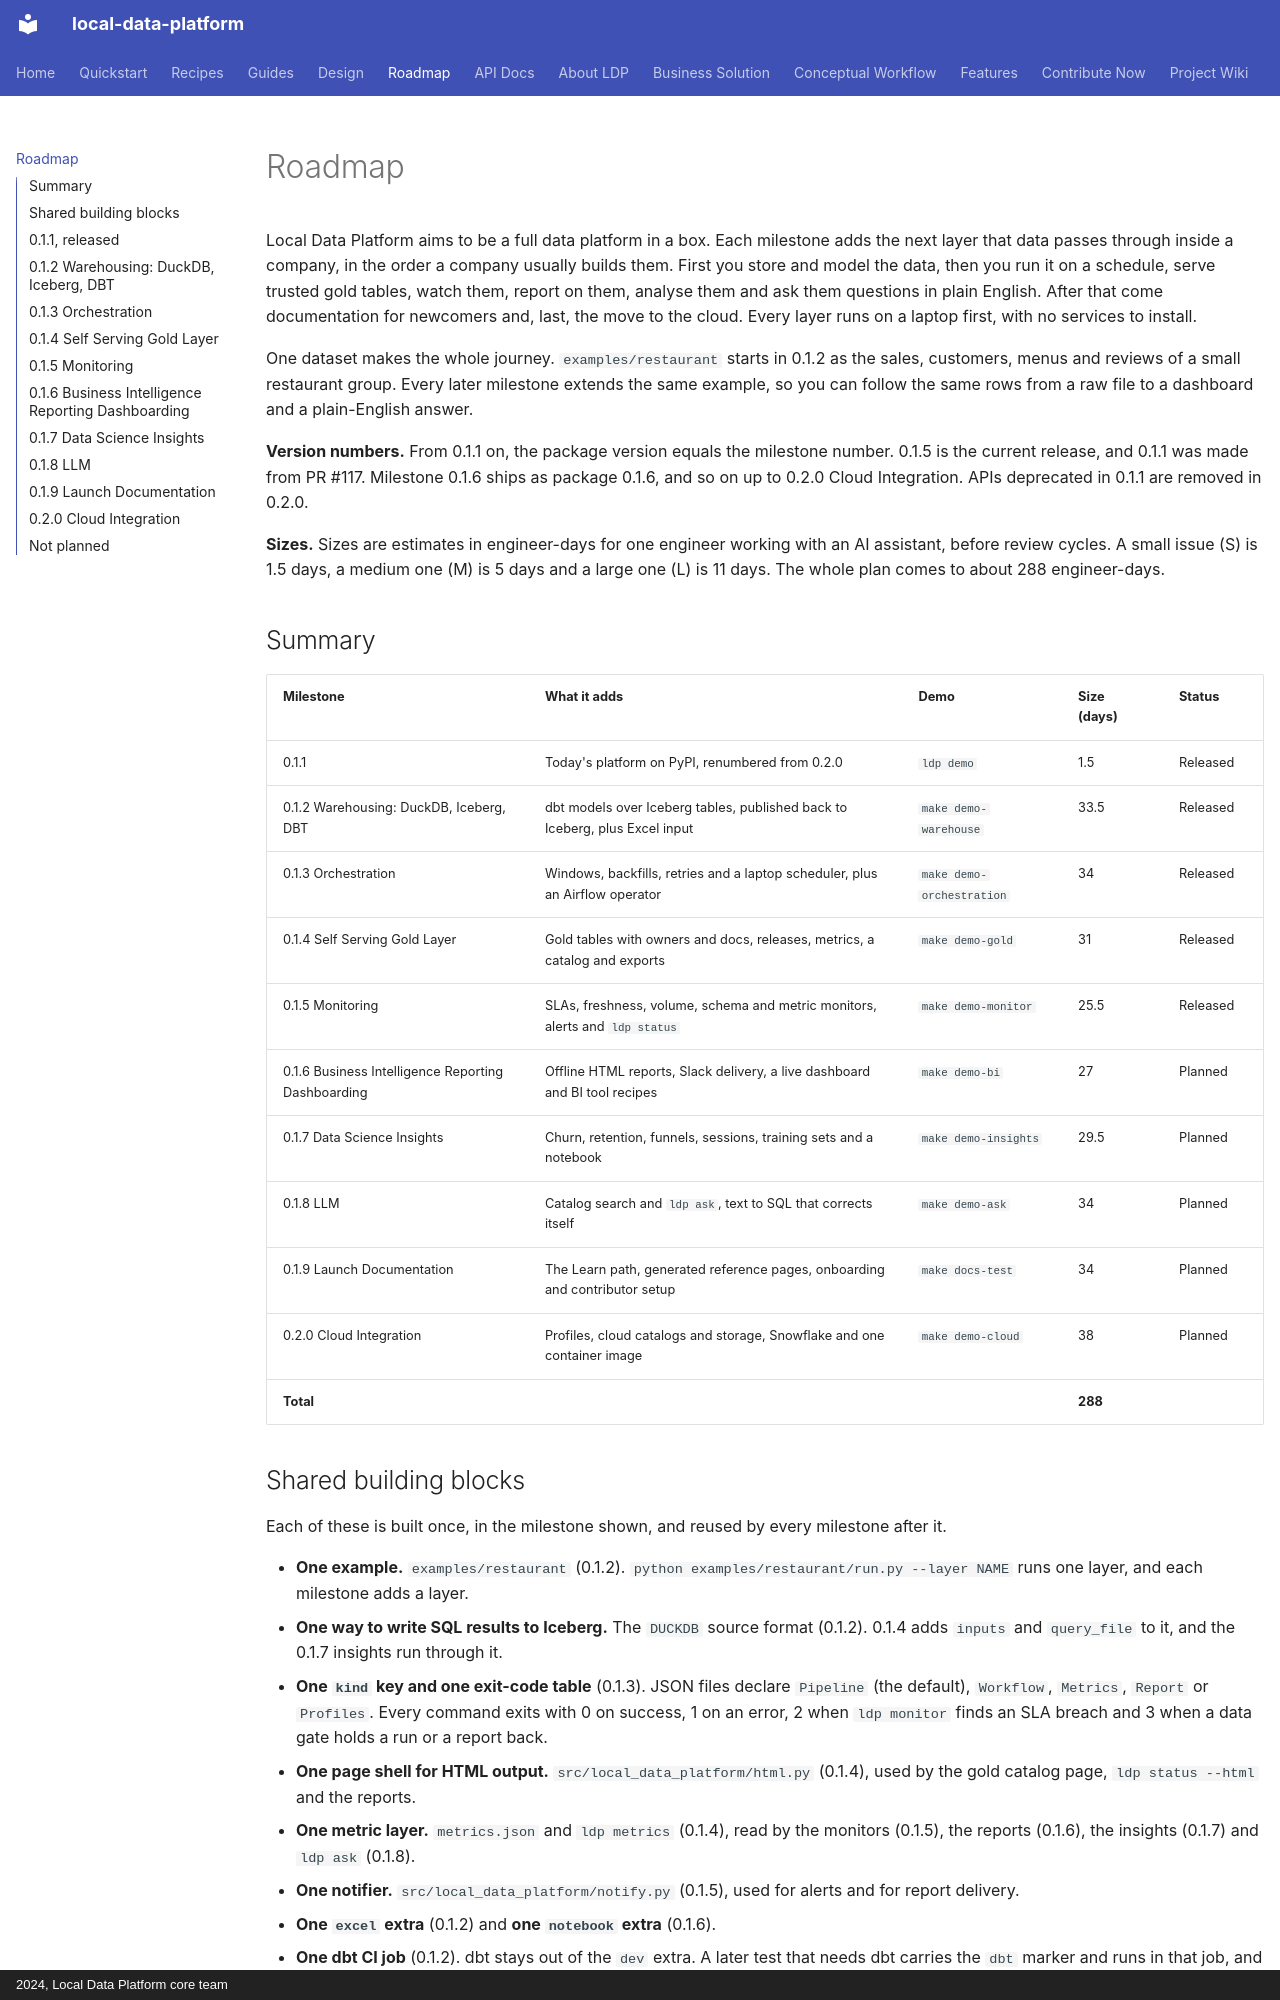

repository: tusharchou/local-data-platform · page: roadmap/index.html · generator: mkdocs · copyright: 2024, Local Data Platform core team

# Roadmap

Local Data Platform aims to be a full data platform in a box. Each milestone adds the next layer that data passes through inside a company, in the order a company usually builds them. First you store and model the data, then you run it on a schedule, serve trusted gold tables, watch them, report on them, analyse them and ask them questions in plain English. After that come documentation for newcomers and, last, the move to the cloud. Every layer runs on a laptop first, with no services to install.

One dataset makes the whole journey. `examples/restaurant` starts in 0.1.2 as the sales, customers, menus and reviews of a small restaurant group. Every later milestone extends the same example, so you can follow the same rows from a raw file to a dashboard and a plain-English answer.

**Version numbers.** From 0.1.1 on, the package version equals the milestone number. 0.1.5 is the current release, and 0.1.1 was made from PR #117. Milestone 0.1.6 ships as package 0.1.6, and so on up to 0.2.0 Cloud Integration. APIs deprecated in 0.1.1 are removed in 0.2.0.

**Sizes.** Sizes are estimates in engineer-days for one engineer working with an AI assistant, before review cycles. A small issue (S) is 1.5 days, a medium one (M) is 5 days and a large one (L) is 11 days. The whole plan comes to about 288 engineer-days.

## Summary

| Milestone | What it adds | Demo | Size (days) | Status |
|---|---|---|---|---|
| 0.1.1 | Today's platform on PyPI, renumbered from 0.2.0 | `ldp demo` | 1.5 | Released |
| 0.1.2 Warehousing: DuckDB, Iceberg, DBT | dbt models over Iceberg tables, published back to Iceberg, plus Excel input | `make demo-warehouse` | 33.5 | Released |
| 0.1.3 Orchestration | Windows, backfills, retries and a laptop scheduler, plus an Airflow operator | `make demo-orchestration` | 34 | Released |
| 0.1.4 Self Serving Gold Layer | Gold tables with owners and docs, releases, metrics, a catalog and exports | `make demo-gold` | 31 | Released |
| 0.1.5 Monitoring | SLAs, freshness, volume, schema and metric monitors, alerts and `ldp status` | `make demo-monitor` | 25.5 | Released |
| 0.1.6 Business Intelligence Reporting Dashboarding | Offline HTML reports, Slack delivery, a live dashboard and BI tool recipes | `make demo-bi` | 27 | Planned |
| 0.1.7 Data Science Insights | Churn, retention, funnels, sessions, training sets and a notebook | `make demo-insights` | 29.5 | Planned |
| 0.1.8 LLM | Catalog search and `ldp ask`, text to SQL that corrects itself | `make demo-ask` | 34 | Planned |
| 0.1.9 Launch Documentation | The Learn path, generated reference pages, onboarding and contributor setup | `make docs-test` | 34 | Planned |
| 0.2.0 Cloud Integration | Profiles, cloud catalogs and storage, Snowflake and one container image | `make demo-cloud` | 38 | Planned |
| **Total** | | | **288** | |

## Shared building blocks

Each of these is built once, in the milestone shown, and reused by every milestone after it.

- **One example.** `examples/restaurant` (0.1.2). `python examples/restaurant/run.py --layer NAME` runs one layer, and each milestone adds a layer.
- **One way to write SQL results to Iceberg.** The `DUCKDB` source format (0.1.2). 0.1.4 adds `inputs` and `query_file` to it, and the 0.1.7 insights run through it.
- **One `kind` key and one exit-code table** (0.1.3). JSON files declare `Pipeline` (the default), `Workflow`, `Metrics`, `Report` or `Profiles`. Every command exits with 0 on success, 1 on an error, 2 when `ldp monitor` finds an SLA breach and 3 when a data gate holds a run or a report back.
- **One page shell for HTML output.** `src/local_data_platform/html.py` (0.1.4), used by the gold catalog page, `ldp status --html` and the reports.
- **One metric layer.** `metrics.json` and `ldp metrics` (0.1.4), read by the monitors (0.1.5), the reports (0.1.6), the insights (0.1.7) and `ldp ask` (0.1.8).
- **One notifier.** `src/local_data_platform/notify.py` (0.1.5), used for alerts and for report delivery.
- **One `excel` extra** (0.1.2) and **one `notebook` extra** (0.1.6).
- **One dbt CI job** (0.1.2). dbt stays out of the `dev` extra. A later test that needs dbt carries the `dbt` marker and runs in that job, and every demo prints a skip line when dbt is not installed.
- **One guide format.** Each milestone writes its guide as a Learn chapter on `examples/restaurant`, so 0.1.9 moves the guides into `docs/learn/` instead of rewriting them.
